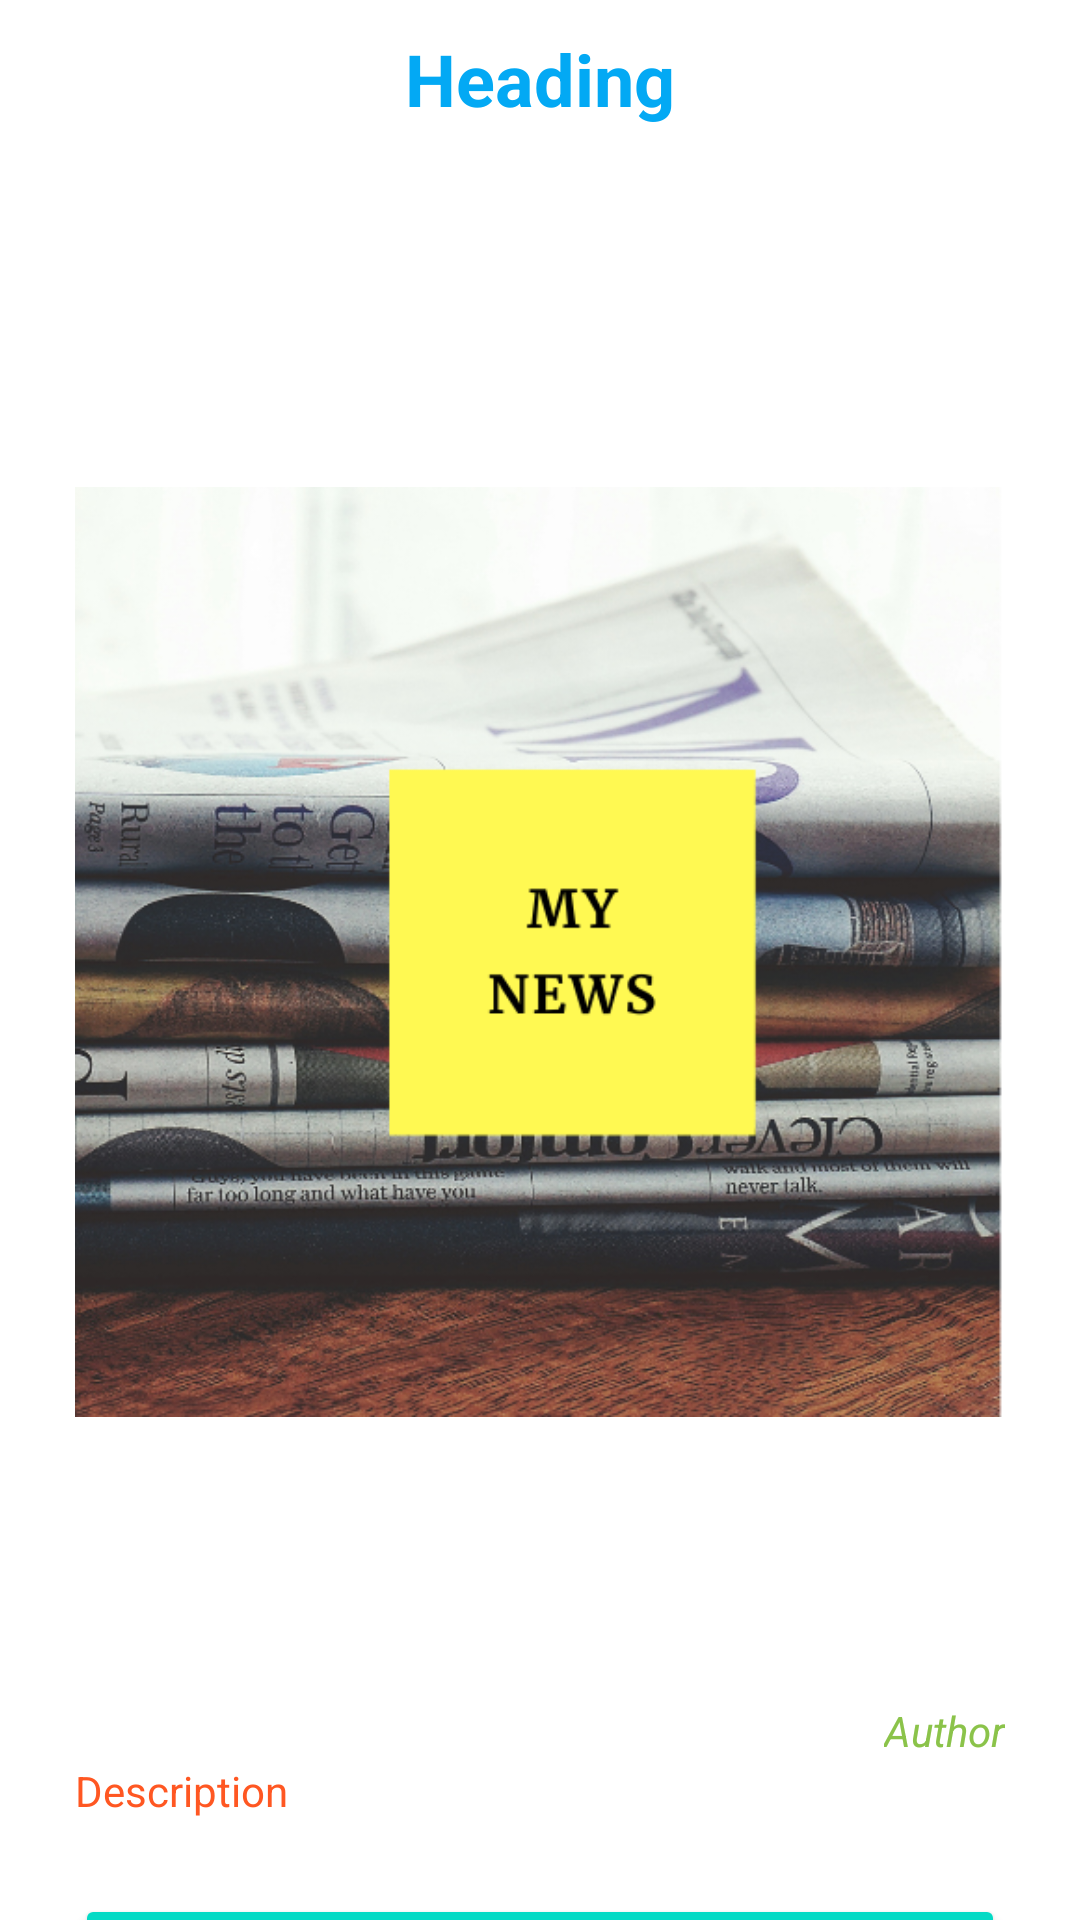

Android layout source for this screen:
<!-- AndroidManifest.xml: application theme Theme.MyNews2 -->
<!-- res/layout/activity_news.xml -->
<?xml version="1.0" encoding="utf-8"?>
<androidx.core.widget.NestedScrollView xmlns:android="http://schemas.android.com/apk/res/android"
    xmlns:app="http://schemas.android.com/apk/res-auto"
    xmlns:tools="http://schemas.android.com/tools"
    android:layout_width="match_parent"
    android:layout_height="match_parent"
    tools:context=".activity.NewsActivity">

    <androidx.constraintlayout.widget.ConstraintLayout
        android:layout_width="match_parent"
        android:layout_height="match_parent">

        <TextView
            android:id="@+id/tvHeading"
            android:layout_width="match_parent"
            android:layout_height="wrap_content"
            android:layout_marginTop="10dp"
            android:gravity="center_horizontal"
            android:text="Heading"
            android:textAlignment="center"
            android:textColor="#03A9F4"
            android:textSize="24sp"
            android:textStyle="bold"
            app:layout_constraintTop_toTopOf="parent" />

        <ImageView
            android:id="@+id/ivImage"
            android:layout_width="match_parent"
            android:layout_height="wrap_content"
            android:layout_marginHorizontal="25dp"
            android:layout_marginTop="25dp"
            android:src="@drawable/logo"
            app:layout_constraintTop_toBottomOf="@id/tvHeading" />

        <TextView
            android:id="@+id/tvAuthor"
            android:layout_width="wrap_content"
            android:layout_height="wrap_content"
            android:textStyle="italic"
            app:layout_constraintEnd_toEndOf="@id/ivImage"
            app:layout_constraintTop_toBottomOf="@id/ivImage"
            android:textColor="#8BC34A"
            android:text="Author"
            />

        <TextView
            android:id="@+id/tvDescription"
            android:layout_width="match_parent"
            android:layout_height="wrap_content"
            android:layout_marginHorizontal="25dp"
            android:text="Description"
            android:layout_marginTop="20dp"
            android:textColor="#FF5722"
            android:textStyle="normal"
            android:textSize="14sp"
            app:layout_constraintTop_toBottomOf="@id/ivImage" />

        <Button
            android:layout_width="match_parent"
            android:layout_height="wrap_content"
            android:id="@+id/saveButton"
            android:layout_marginHorizontal="25dp"
            android:text="SAVE NEWS"
            android:layout_marginTop="25dp"
            android:backgroundTint="@color/teal_200"
            app:layout_constraintTop_toBottomOf="@+id/tvDescription"/>

        <Button
            android:id="@+id/viewNewsButton"
            android:layout_width="match_parent"
            android:layout_height="wrap_content"
            android:layout_marginHorizontal="25dp"
            android:layout_marginTop="4dp"
            android:backgroundTint="@color/teal_200"
            android:text="VIEW NEWS"
            app:layout_constraintTop_toBottomOf="@+id/saveButton"
            tools:layout_editor_absoluteX="63dp" />

    </androidx.constraintlayout.widget.ConstraintLayout>


</androidx.core.widget.NestedScrollView>
<!-- resources referenced by this layout -->
<resources>
  <color name="teal_200">#FF03DAC5</color>
  <!-- drawable logo: png bitmap (drawable-v24, 373531 bytes) -->
  <style name="Theme.MyNews2" parent="Theme.MaterialComponents.DayNight.DarkActionBar">
          
          <item name="colorPrimary">@color/purple_500</item>
          <item name="colorPrimaryVariant">@color/purple_700</item>
          <item name="colorOnPrimary">@color/white</item>
          
          <item name="colorSecondary">@color/teal_200</item>
          <item name="colorSecondaryVariant">@color/teal_700</item>
          <item name="colorOnSecondary">@color/black</item>
          
          <item name="android:statusBarColor" tools:targetApi="l">?attr/colorPrimaryVariant</item>
          
      </style>
  <color name="purple_500">@android:color/transparent</color>
  <color name="purple_700">#FF3700B3</color>
  <color name="white">#FFFFFFFF</color>
  <color name="teal_700">#FF018786</color>
  <color name="black">#FF000000</color>
</resources>
